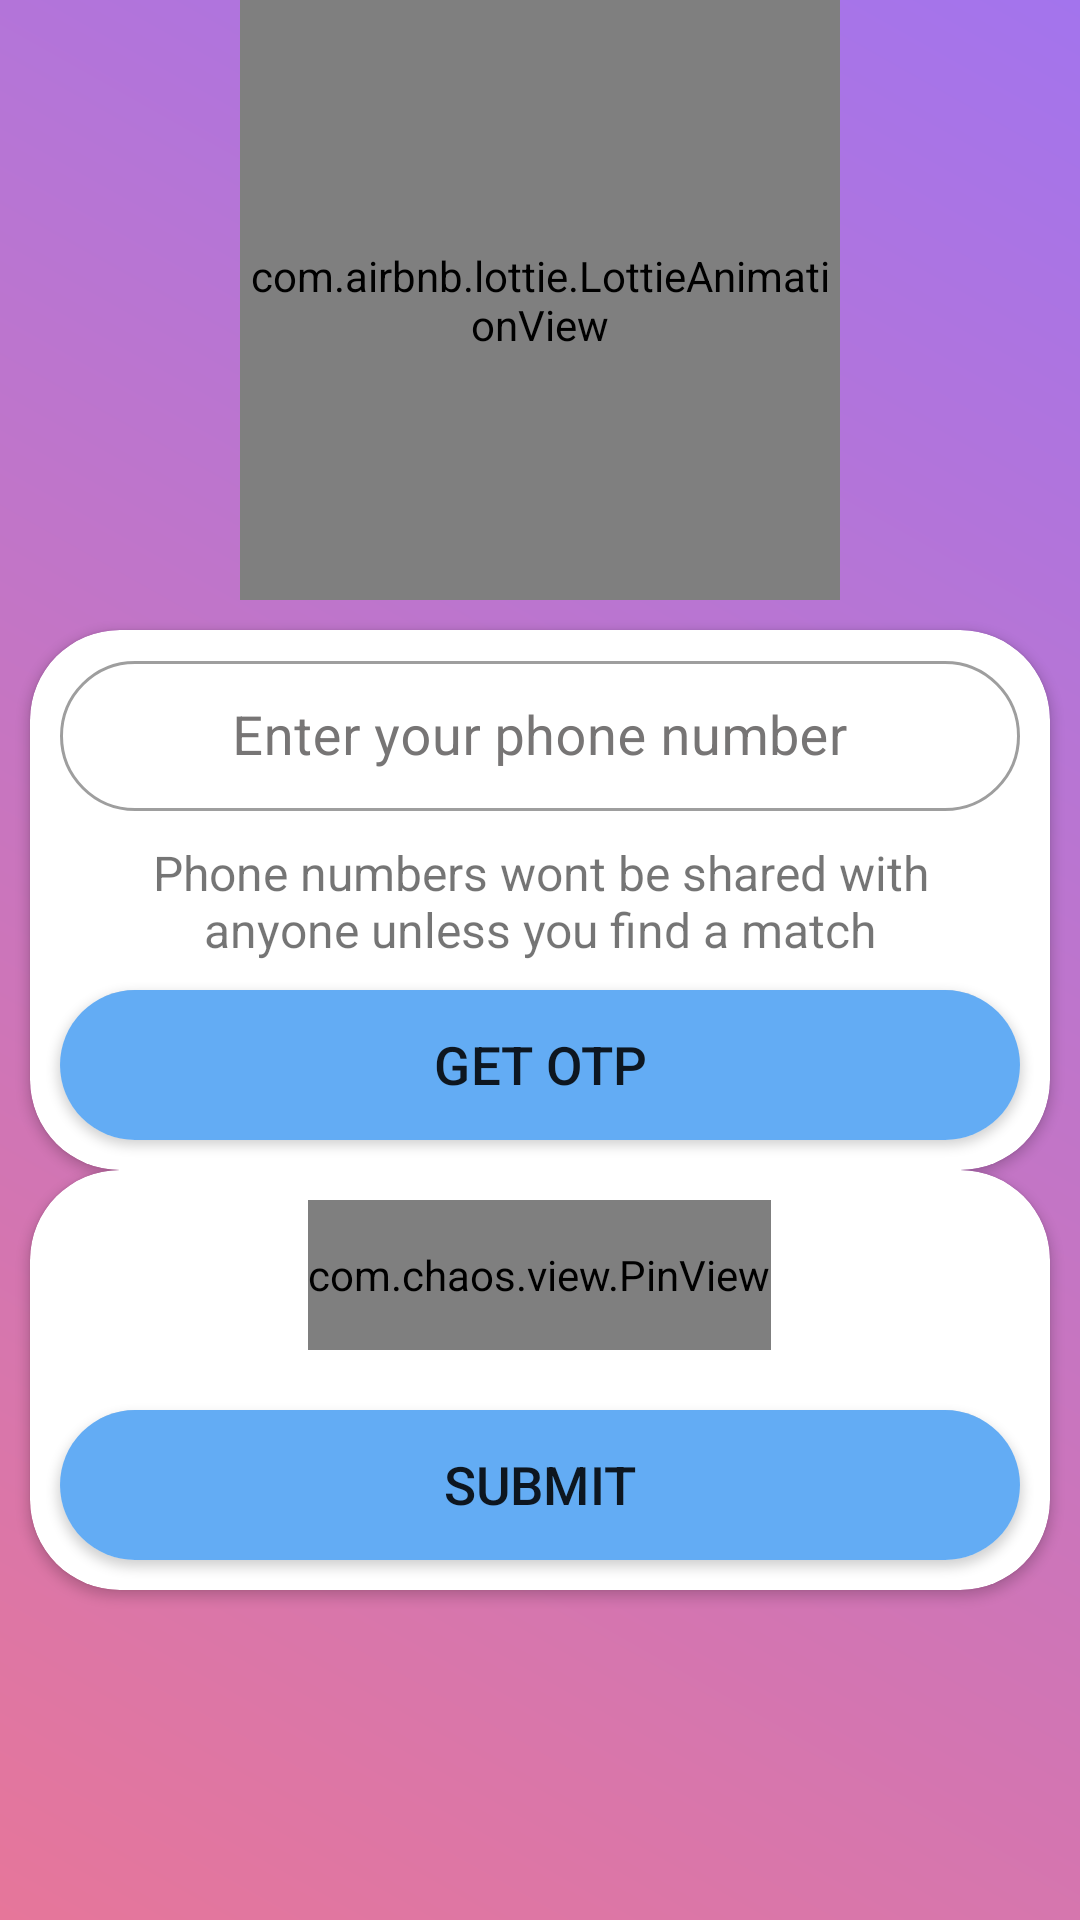

Here is an Android app screen rendered from its layout file. Give the layout XML and the strings, colors and styles it references.
<!-- AndroidManifest.xml: application theme Theme.AppCompat.Light -->
<!-- res/layout/activity_login.xml -->
<?xml version="1.0" encoding="utf-8"?>
<LinearLayout xmlns:android="http://schemas.android.com/apk/res/android"
    xmlns:app="http://schemas.android.com/apk/res-auto"
    xmlns:tools="http://schemas.android.com/tools"
    android:layout_width="match_parent"
    android:layout_height="match_parent"
    android:background="@drawable/grad_test_one"
    android:orientation="vertical"
    android:theme="@style/custom_for_user_details"
    tools:context=".Login">

    <com.airbnb.lottie.LottieAnimationView
        android:layout_width="200dp"
        android:layout_height="200dp"
        android:layout_gravity="center"
        app:lottie_autoPlay="true"
        app:lottie_loop="true"
        app:lottie_rawRes="@raw/phone" />

    <androidx.cardview.widget.CardView
        android:id="@+id/sub_card"
        android:layout_width="match_parent"
        android:layout_height="180dp"
        android:layout_marginStart="10dp"
        android:layout_marginTop="10dp"
        android:layout_marginEnd="10dp"
        app:cardCornerRadius="30dp">

        <com.google.android.material.textfield.TextInputLayout
            style="@style/custom_edit_text"
            android:layout_width="match_parent"
            android:layout_height="60dp"
            android:layout_marginStart="10dp"
            android:layout_marginTop="5dp"
            android:layout_marginEnd="10dp"
            android:imeOptions="actionNext"
            android:nextFocusForward="@id/family"
            app:boxCornerRadiusBottomEnd="30dp"
            app:boxCornerRadiusBottomStart="30dp"
            app:boxCornerRadiusTopEnd="30dp"
            app:boxCornerRadiusTopStart="30dp">

            <com.google.android.material.textfield.TextInputEditText
                android:id="@+id/number"
                android:layout_width="match_parent"
                android:layout_height="50dp"
                android:gravity="center"
                android:hint="@string/enter_your_phone_number"
                android:inputType="number"
                android:textColorHint="#8E8D8D"
                android:textSize="18sp"
                tools:ignore="Autofill" />
        </com.google.android.material.textfield.TextInputLayout>

        <TextView
            android:id="@+id/note"
            android:layout_width="match_parent"
            android:layout_height="wrap_content"
            android:layout_marginTop="70dp"
            android:layout_marginStart="20dp"
            android:layout_marginEnd="20dp"
            android:gravity="center"
            android:text="@string/note"
            android:textSize="16sp" />

        <androidx.cardview.widget.CardView
            android:layout_width="match_parent"
            android:layout_height="50dp"
            android:layout_marginStart="10dp"
            android:layout_marginTop="120dp"
            android:layout_marginEnd="10dp"
            app:cardCornerRadius="30dp">

            <Button
                android:id="@+id/submit"
                android:layout_width="match_parent"
                android:layout_height="50dp"
                android:background="#63ACF4"
                android:scaleX="1.1"
                android:scaleY="1.1"
                android:text="@string/get_otp"
                android:textSize="16sp" />

        </androidx.cardview.widget.CardView>

    </androidx.cardview.widget.CardView>

    <androidx.cardview.widget.CardView
        android:id="@+id/otp_card"
        android:layout_width="match_parent"
        android:layout_height="140dp"
        android:layout_marginStart="10dp"
        android:layout_marginEnd="10dp"
        app:cardCornerRadius="30dp">

        <LinearLayout
            android:layout_width="match_parent"
            android:layout_height="50dp"
            android:layout_marginStart="10dp"
            android:layout_marginTop="10dp"
            android:layout_marginEnd="10dp"
            android:gravity="center"
            android:orientation="horizontal">

            <com.chaos.view.PinView
                android:id="@+id/otp"
                style="@style/PinWidget.PinView"
                android:layout_width="wrap_content"
                android:layout_height="50dp"
                android:layout_gravity="center_horizontal|center_vertical"
                android:cursorVisible="true"
                android:gravity="center_horizontal|center_vertical"
                android:inputType="number"
                android:textColor="@color/black"
                android:textStyle="bold"
                app:hideLineWhenFilled="true"
                app:itemCount="6"
                app:itemHeight="45dp"
                app:itemRadius="10dp"
                app:itemSpacing="4dp"
                app:itemWidth="45dp"
                app:viewType="rectangle" />

        </LinearLayout>

        <androidx.cardview.widget.CardView
            android:layout_width="match_parent"
            android:layout_height="50dp"
            android:layout_marginStart="10dp"
            android:layout_marginTop="80dp"
            android:layout_marginEnd="10dp"
            app:cardCornerRadius="30dp">

            <Button
                android:id="@+id/get_otp"
                android:layout_width="match_parent"
                android:layout_height="50dp"
                android:background="#63ACF4"
                android:scaleX="1.1"
                android:scaleY="1.1"
                android:text="@string/submit"
                android:textSize="16sp" />

        </androidx.cardview.widget.CardView>

    </androidx.cardview.widget.CardView>


</LinearLayout>
<!-- resources referenced by this layout -->
<resources>
  <!-- drawable grad_test_one (drawable-v24) -->
  <?xml version="1.0" encoding="utf-8"?>
  <shape xmlns:android="http://schemas.android.com/apk/res/android"
      android:shape="rectangle" android:innerRadius="30dp">
      <corners android:radius="0dp"/>
  
      <gradient
          android:startColor="#E6769A"
          android:type="linear"
          android:gradientRadius="320dp"
          android:angle="45"
          android:endColor="#A374ED">
      </gradient>
  </shape>
  <string name="enter_your_phone_number">Enter your phone number</string>
  <string name="get_otp">get otp</string>
  <string name="note">Phone numbers wont be shared with anyone unless you find a match</string>
  <string name="submit">submit</string>
  <style name="custom_edit_text" parent="Widget.MaterialComponents.TextInputLayout.OutlinedBox">
          style name="TextLabel" parent="Widget.MaterialComponents.TextInputLayout.OutlinedBox"&gt;
          <item name="android:textColorHint">#777575</item>
          <item name="android:textSize">20sp</item>
          <item name="colorControlNormal">#000000</item>
          <item name="colorControlActivated">#000000</item>
      </style>
  <style name="custom_for_user_details" parent="Theme.MaterialComponents.Light.NoActionBar">
          <item name="android:statusBarColor">@color/white</item>
          <item name="android:windowLightStatusBar">true</item>
      </style>
  <!-- not gathered from this repository: default colours our renderer supplied (Android Studio template values) -->
  <color name="black">#FF000000</color>
  <color name="white">#FFFFFFFF</color>
</resources>
